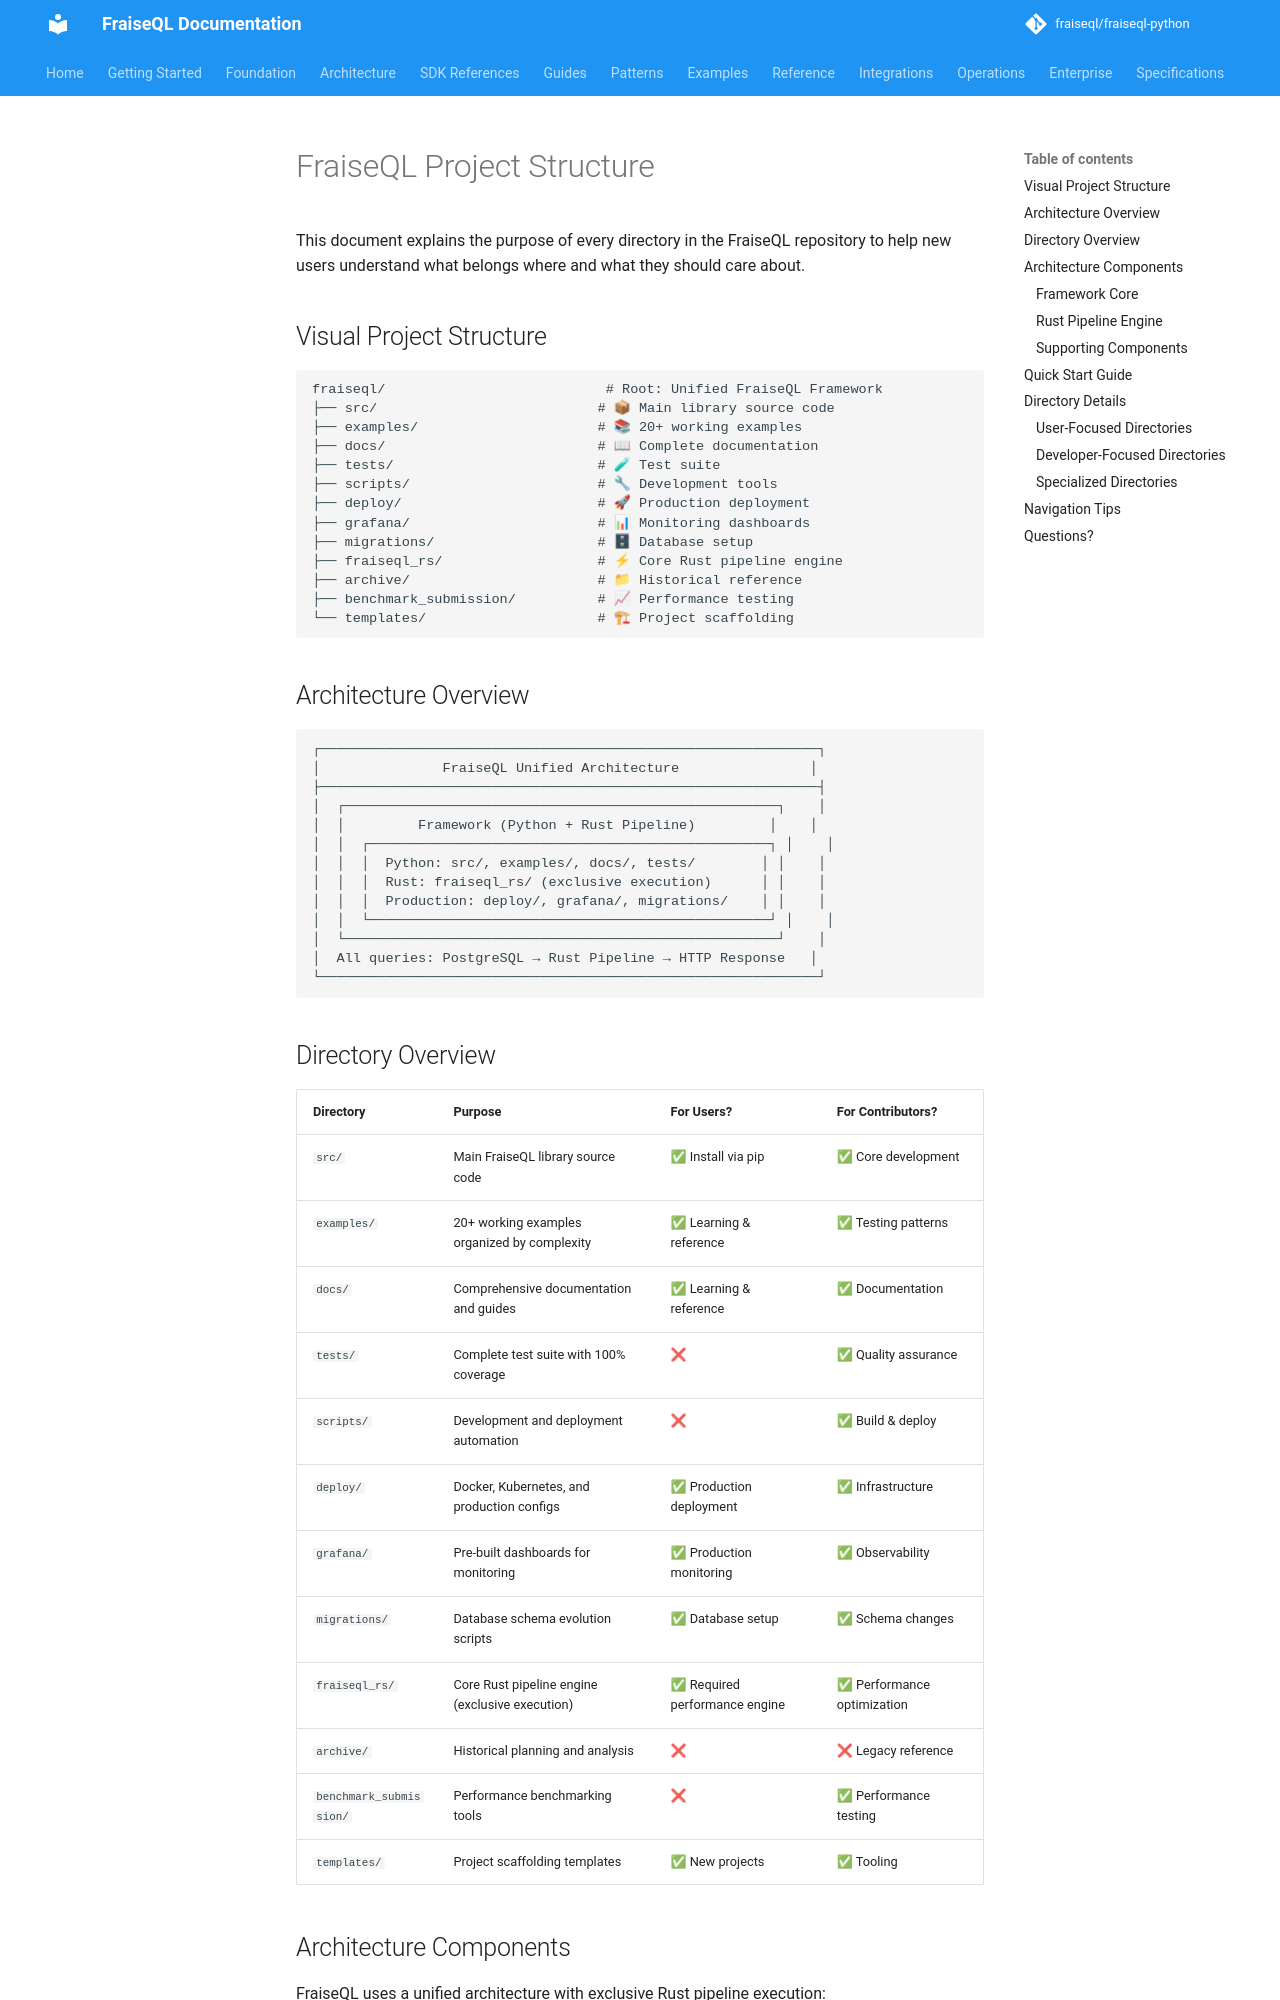

repository: fraiseql/fraiseql-python · page: archive/strategic/project-structure/index.html · generator: mkdocs

# FraiseQL Project Structure

This document explains the purpose of every directory in the FraiseQL repository to help new users understand what belongs where and what they should care about.

## Visual Project Structure

```
fraiseql/                           # Root: Unified FraiseQL Framework
├── src/                           # 📦 Main library source code
├── examples/                      # 📚 20+ working examples
├── docs/                          # 📖 Complete documentation
├── tests/                         # 🧪 Test suite
├── scripts/                       # 🔧 Development tools
├── deploy/                        # 🚀 Production deployment
├── grafana/                       # 📊 Monitoring dashboards
├── migrations/                    # 🗄 Database setup
├── fraiseql_rs/                   # ⚡ Core Rust pipeline engine
├── archive/                       # 📁 Historical reference
├── benchmark_submission/          # 📈 Performance testing
└── templates/                     # 🏗 Project scaffolding
```

## Architecture Overview

```
┌─────────────────────────────────────────────────────────────┐
│               FraiseQL Unified Architecture                │
├─────────────────────────────────────────────────────────────┤
│  ┌─────────────────────────────────────────────────────┐    │
│  │         Framework (Python + Rust Pipeline)         │    │
│  │  ┌─────────────────────────────────────────────────┐ │    │
│  │  │  Python: src/, examples/, docs/, tests/        │ │    │
│  │  │  Rust: fraiseql_rs/ (exclusive execution)      │ │    │
│  │  │  Production: deploy/, grafana/, migrations/    │ │    │
│  │  └─────────────────────────────────────────────────┘ │    │
│  └─────────────────────────────────────────────────────┘    │
│  All queries: PostgreSQL → Rust Pipeline → HTTP Response   │
└─────────────────────────────────────────────────────────────┘
```
